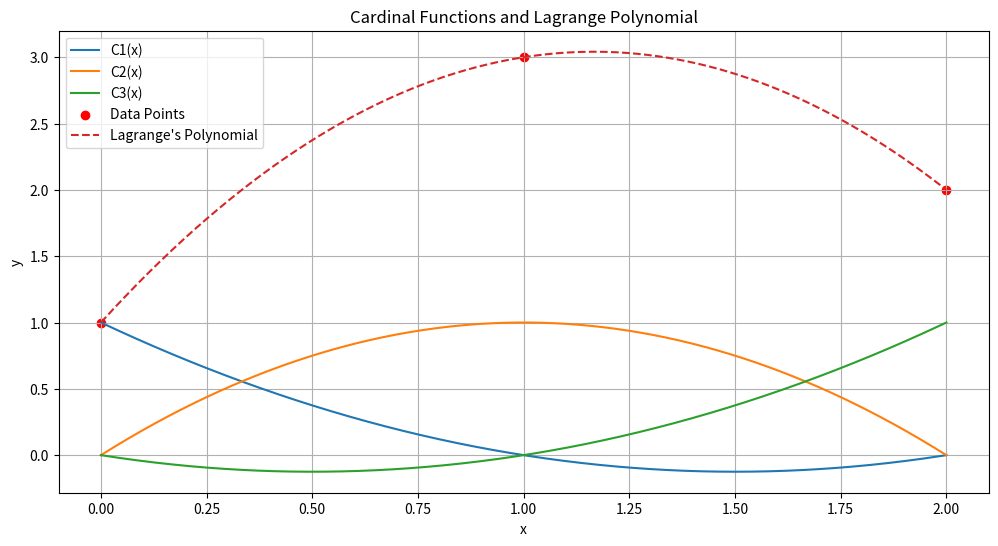

Write Python code to recreate this figure.
class Data:
    def __init__(self, x, y):
        self.x = x
        self.y = y

    @staticmethod
    def interpolate(f: list, xi: float, n: int) -> float:
        # Initialize result
        result = 0.0

        for i in range(n):
            term = f[i].y

            for j in range(n):
                if j != i:
                    term *= (xi - f[j].x) / (f[i].x - f[j].x)

            # Add current term to result
            result += term

        return result

# Driver Code
if __name__ == "__main__":
    # Example usage
    data_points = [Data(1, 2), Data(2, 1), Data(3, 4), Data(4, 3)]
    xi_value = 2.5
    degree = len(data_points)

    result = Data.interpolate(data_points, xi_value, degree)
    print(result)





import numpy as np
import matplotlib.pyplot as plt

# Define the data points
x_data = np.array([0, 1, 2])
y_data = np.array([1, 3, 2])

# Define the range for plotting
x_range = np.linspace(0, 2, 1000)

# Function to compute the cardinal function for a specific index i
def cardinal_function(x, i, x_data):
    result = 1.0
    for j in range(len(x_data)):
        if j != i:
            result *= (x - x_data[j]) / (x_data[i] - x_data[j])

    return result

# Plot the cardinal functions
plt.figure(figsize=(12, 6))
for i in range(len(x_data)):
    y_cardinal = [cardinal_function(x, i, x_data) for x in x_range]
    plt.plot(x_range, y_cardinal, label=f"C{i+1}(x)")

# Plot the data points
plt.scatter(x_data, y_data, color="red", label="Data Points")

# Function to compute Lagrange's polynomial
def lagrange_polynomial(x, x_data, y_data):
    result = 0.0
    for i in range(len(x_data)):
        result += y_data[i] * cardinal_function(x, i, x_data)
    return result

# Compute and plot Lagrange's polynomial
y_lagrange = [lagrange_polynomial(x, x_data, y_data) for x in x_range]
plt.plot(x_range, y_lagrange, label="Lagrange's Polynomial", linestyle="--")

# Add labels and legend
plt.xlabel("x")
plt.ylabel("y")
plt.title("Cardinal Functions and Lagrange Polynomial")
plt.legend()
plt.grid()

# Show the plot
plt.show()


